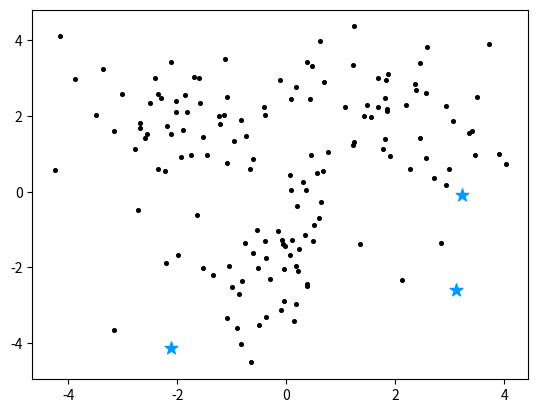
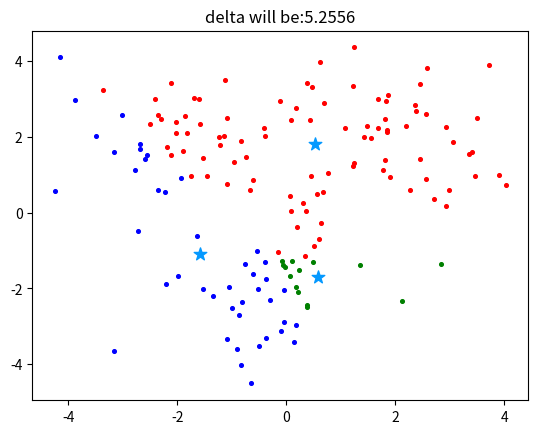
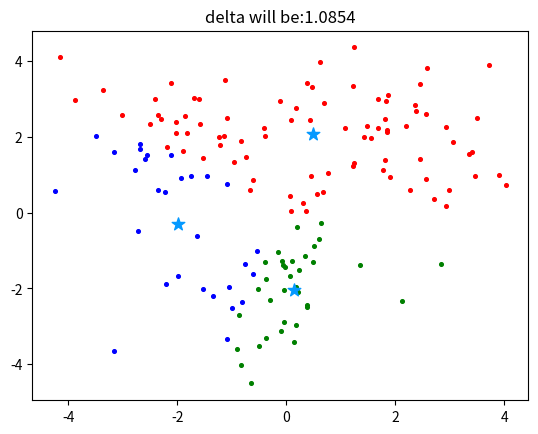
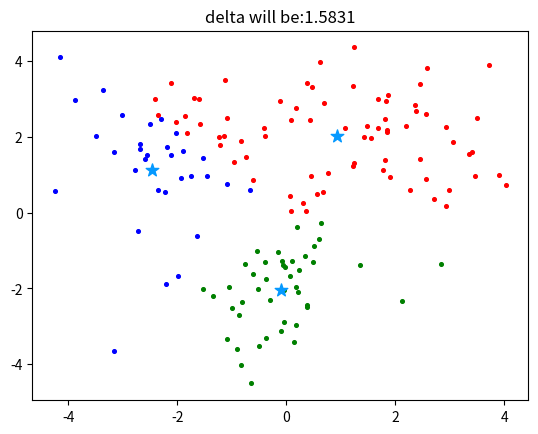
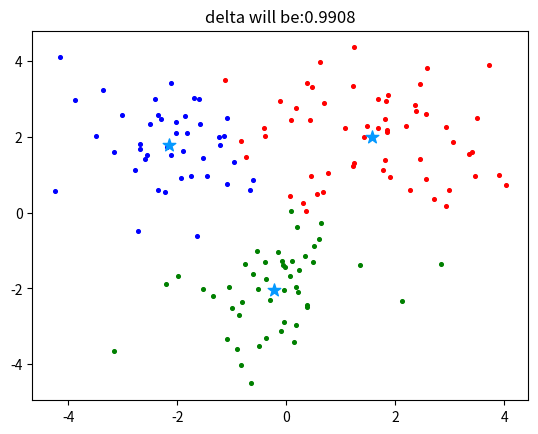
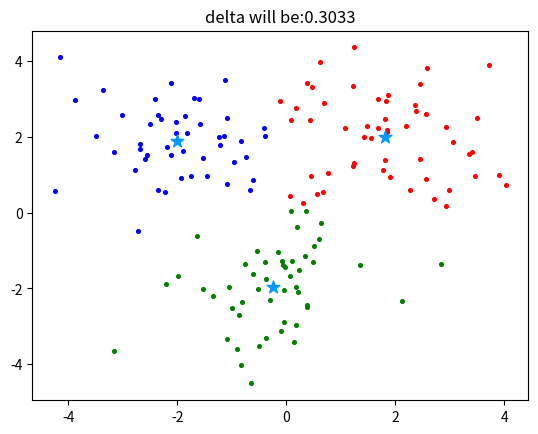
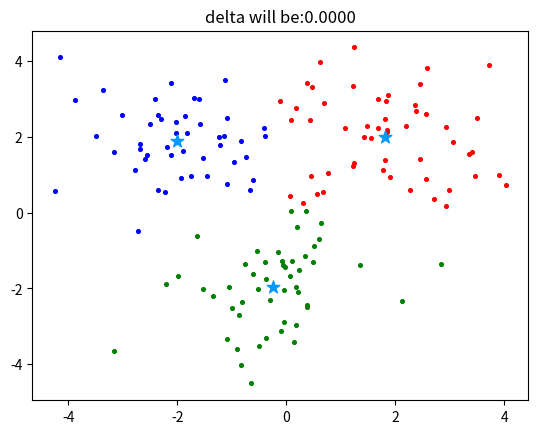

Reproduce these figures in Python, in order.
from copy import deepcopy
import matplotlib.pyplot as plt
import numpy as np

X = np.r_[np.random.randn(50, 2) + [2, 2],
          np.random.randn(50, 2) + [0, -2],
          np.random.randn(50, 2) + [-2, 2]]
[plt.scatter(e[0], e[1], c='black', s=7) for e in X]
k = 3

C_x = np.random.uniform(np.min(X[:, 0]), np.max(X[:, 0]), size=k)
C_y = np.random.uniform(np.min(X[:, 1]), np.max(X[:, 1]), size=k)
C = np.array(list(zip(C_x, C_y)), dtype=np.float32)
print(C)
plt.scatter(C_x, C_y, marker='*', s=90, c='#0599FF')

plt.show()


def dist(a, b, ax=1):
    return np.linalg.norm(a - b, axis=ax)


C_old = np.zeros(C.shape)
clusters = np.zeros(len(X))
delta = dist(C, C_old, None)
print(f"delta={delta}")


def plot_kmean(current_cluster, delta):
    colors = ['r', 'g', 'b', 'c', 'm', 'y', 'k']
    fig, ax = plt.subplots()
    for index1 in range(k):
        pts = np.array([X[j] for j in range(len(X)) if current_cluster[j] == index1])
        ax.scatter(pts[:, 0], pts[:, 1], s=7, c=colors[index1])
    ax.scatter(C[:, 0], C[:, 1], marker='*', s=90, c='#0599FF')
    plt.title('delta will be:%.4f' % delta)
    plt.show()


while delta != 0:
    # for each point in X
    # choose the nearest center
    for i in range(len(X)):
        distances = dist(X[i], C)
        print(distances.shape)
        #print(distances[:5])
        cluster = np.argmin(distances)
        clusters[i] = cluster
    print(clusters)
    C_old = deepcopy(C)
    # for each group of X
    # calculate new center
    for i in range(k):
        points = [X[j] for j in range(len(X)) if clusters[j] == i]
        C[i] = np.mean(points, axis=0)
    delta = dist(C, C_old, None)
    plot_kmean(clusters, delta)
